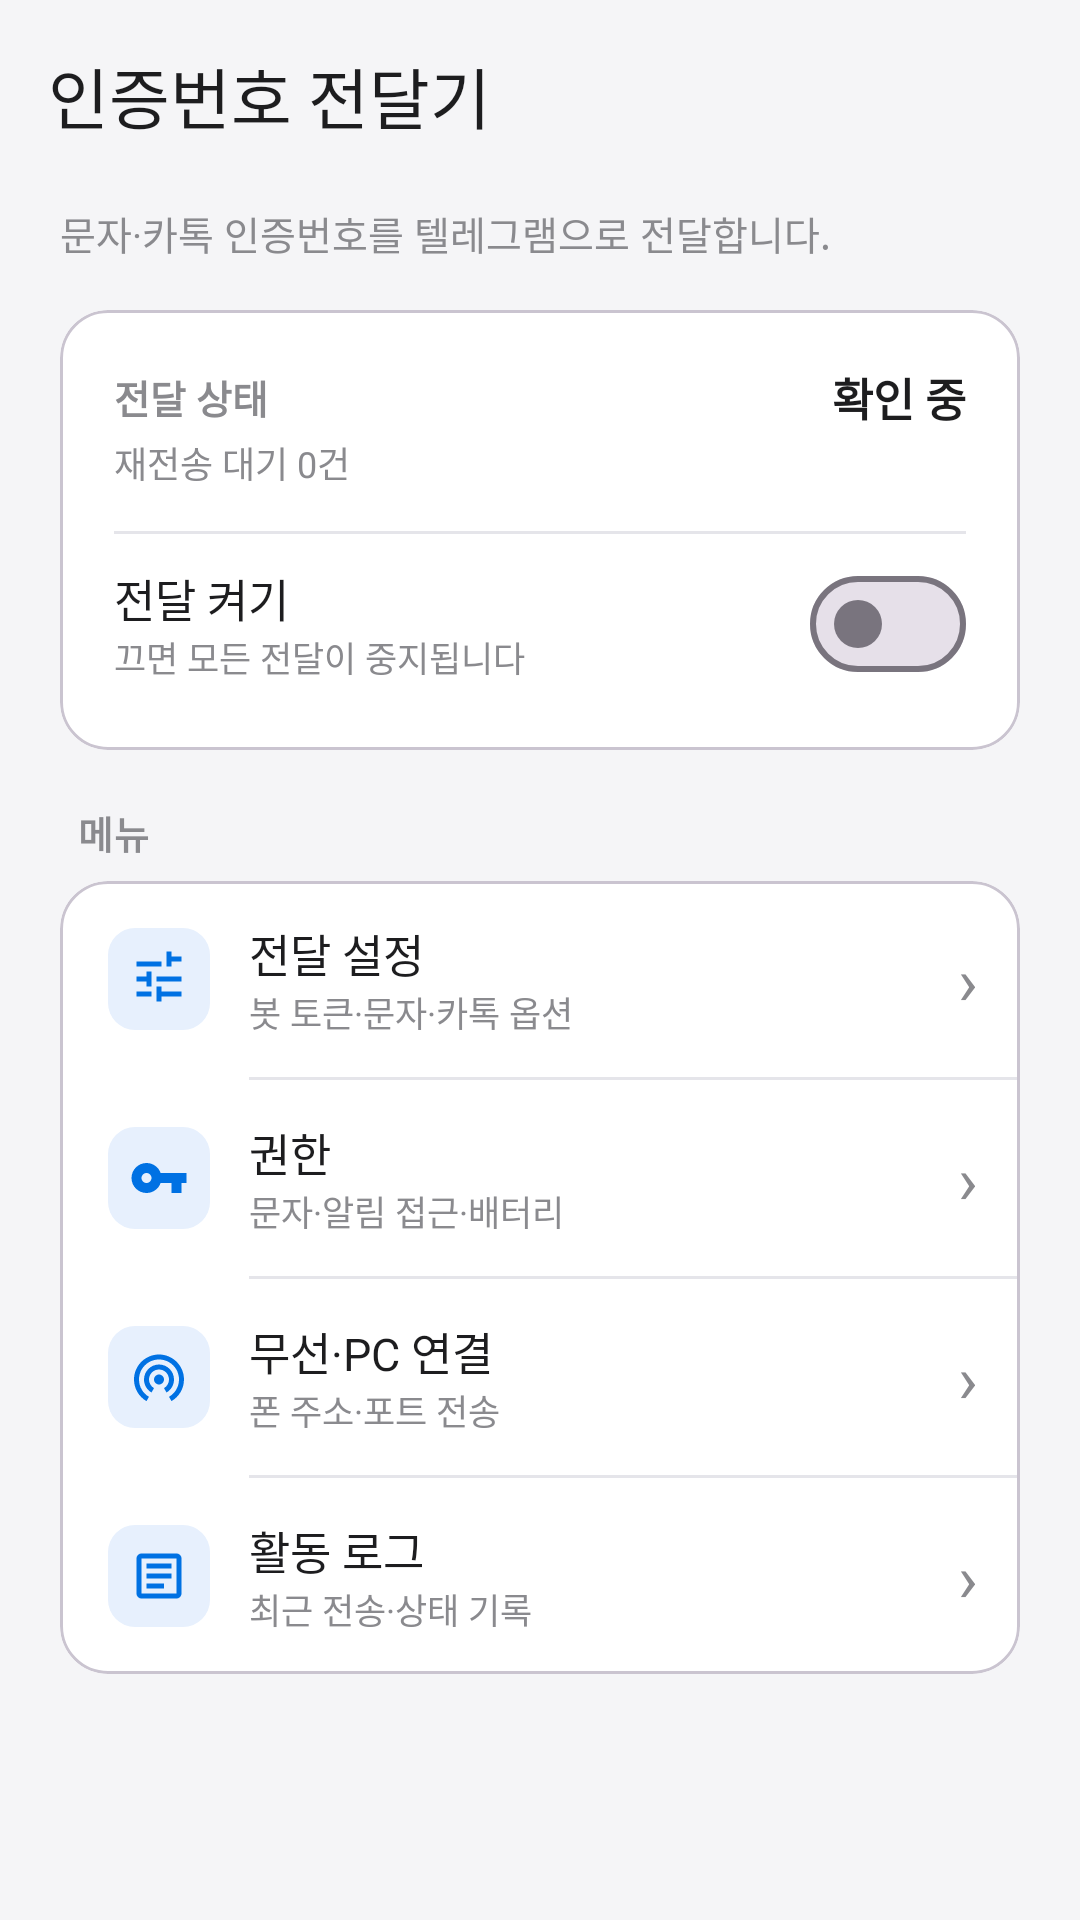

Layout XML and referenced resources for this Android screen:
<!-- AndroidManifest.xml: application theme Theme.OtpForwarder -->
<!-- res/layout/activity_main.xml -->
<?xml version="1.0" encoding="utf-8"?>
<LinearLayout xmlns:android="http://schemas.android.com/apk/res/android"
    xmlns:app="http://schemas.android.com/apk/res-auto"
    android:id="@+id/root"
    android:layout_width="match_parent"
    android:layout_height="match_parent"
    android:orientation="vertical"
    android:background="@color/bg">

    <com.google.android.material.appbar.MaterialToolbar
        android:id="@+id/toolbar"
        style="@style/TitleBar"
        app:title="@string/app_name"
        app:titleTextAppearance="@style/TextAppearance.Material3.TitleLarge" />

    <ScrollView
        android:layout_width="match_parent"
        android:layout_height="0dp"
        android:layout_weight="1"
        android:fillViewport="true">

        <LinearLayout
            android:layout_width="match_parent"
            android:layout_height="wrap_content"
            android:orientation="vertical"
            android:paddingStart="20dp"
            android:paddingEnd="20dp"
            android:paddingTop="4dp"
            android:paddingBottom="20dp">

            <TextView
                android:layout_width="match_parent"
                android:layout_height="wrap_content"
                android:text="문자·카톡 인증번호를 텔레그램으로 전달합니다."
                android:textColor="@color/sub"
                android:textSize="13sp"
                android:paddingBottom="16dp" />

            
            <com.google.android.material.card.MaterialCardView style="@style/Card">
                <LinearLayout
                    android:layout_width="match_parent"
                    android:layout_height="wrap_content"
                    android:orientation="vertical"
                    android:padding="18dp">

                    <LinearLayout
                        android:layout_width="match_parent"
                        android:layout_height="wrap_content"
                        android:orientation="horizontal"
                        android:gravity="center_vertical">

                        <TextView
                            android:layout_width="0dp"
                            android:layout_height="wrap_content"
                            android:layout_weight="1"
                            android:text="전달 상태"
                            android:textColor="@color/sub"
                            android:textSize="13sp"
                            android:textStyle="bold" />

                        <TextView
                            android:id="@+id/textStatusValue"
                            android:layout_width="wrap_content"
                            android:layout_height="wrap_content"
                            android:text="확인 중"
                            android:textColor="@color/text"
                            android:textSize="15sp"
                            android:textStyle="bold" />
                    </LinearLayout>

                    <TextView
                        android:id="@+id/textPending"
                        android:layout_width="match_parent"
                        android:layout_height="wrap_content"
                        android:text="재전송 대기 0건"
                        android:textColor="@color/sub"
                        android:textSize="12sp"
                        android:paddingTop="2dp" />

                    <View
                        android:layout_width="match_parent"
                        android:layout_height="1dp"
                        android:background="@color/hair"
                        android:layout_marginTop="14dp"
                        android:layout_marginBottom="6dp" />

                    <LinearLayout
                        android:layout_width="match_parent"
                        android:layout_height="wrap_content"
                        android:orientation="horizontal"
                        android:gravity="center_vertical">

                        <LinearLayout
                            android:layout_width="0dp"
                            android:layout_height="wrap_content"
                            android:layout_weight="1"
                            android:orientation="vertical">

                            <TextView
                                android:layout_width="wrap_content"
                                android:layout_height="wrap_content"
                                android:text="전달 켜기"
                                android:textColor="@color/text"
                                android:textSize="15sp" />

                            <TextView
                                android:layout_width="wrap_content"
                                android:layout_height="wrap_content"
                                android:text="끄면 모든 전달이 중지됩니다"
                                android:textColor="@color/sub"
                                android:textSize="11.5sp" />
                        </LinearLayout>

                        <com.google.android.material.materialswitch.MaterialSwitch
                            android:id="@+id/switchEnabled"
                            android:layout_width="wrap_content"
                            android:layout_height="wrap_content" />
                    </LinearLayout>
                </LinearLayout>
            </com.google.android.material.card.MaterialCardView>

            <TextView style="@style/SectionLabel" android:text="메뉴" />

            <com.google.android.material.card.MaterialCardView style="@style/Card">
                <LinearLayout
                    android:layout_width="match_parent"
                    android:layout_height="wrap_content"
                    android:orientation="vertical">

                    <LinearLayout android:id="@+id/rowSettings" style="@style/NavRowContainer">
                        <ImageView style="@style/NavTileImg" android:src="@drawable/ic_settings"
                            android:contentDescription="전달 설정" />
                        <LinearLayout style="@style/NavTextBox">
                            <TextView style="@style/NavTitle" android:text="전달 설정" />
                            <TextView style="@style/NavSub" android:text="봇 토큰·문자·카톡 옵션" />
                        </LinearLayout>
                        <TextView style="@style/NavChevron" android:text="›" />
                    </LinearLayout>

                    <View style="@style/NavDivider" />

                    <LinearLayout android:id="@+id/rowPerms" style="@style/NavRowContainer">
                        <ImageView style="@style/NavTileImg" android:src="@drawable/ic_key"
                            android:contentDescription="권한" />
                        <LinearLayout style="@style/NavTextBox">
                            <TextView style="@style/NavTitle" android:text="권한" />
                            <TextView style="@style/NavSub" android:text="문자·알림 접근·배터리" />
                        </LinearLayout>
                        <TextView style="@style/NavChevron" android:text="›" />
                    </LinearLayout>

                    <View style="@style/NavDivider" />

                    <LinearLayout android:id="@+id/rowWireless" style="@style/NavRowContainer">
                        <ImageView style="@style/NavTileImg" android:src="@drawable/ic_wireless"
                            android:contentDescription="무선·PC 연결" />
                        <LinearLayout style="@style/NavTextBox">
                            <TextView style="@style/NavTitle" android:text="무선·PC 연결" />
                            <TextView style="@style/NavSub" android:text="폰 주소·포트 전송" />
                        </LinearLayout>
                        <TextView style="@style/NavChevron" android:text="›" />
                    </LinearLayout>

                    <View style="@style/NavDivider" />

                    <LinearLayout android:id="@+id/rowLog" style="@style/NavRowContainer">
                        <ImageView style="@style/NavTileImg" android:src="@drawable/ic_log"
                            android:contentDescription="활동 로그" />
                        <LinearLayout style="@style/NavTextBox">
                            <TextView style="@style/NavTitle" android:text="활동 로그" />
                            <TextView style="@style/NavSub" android:text="최근 전송·상태 기록" />
                        </LinearLayout>
                        <TextView style="@style/NavChevron" android:text="›" />
                    </LinearLayout>
                </LinearLayout>
            </com.google.android.material.card.MaterialCardView>

            <TextView
                android:id="@+id/textVersion"
                android:layout_width="match_parent"
                android:layout_height="wrap_content"
                android:gravity="center"
                android:textColor="@color/sub"
                android:textSize="11.5sp"
                android:paddingTop="20dp" />

        </LinearLayout>
    </ScrollView>
</LinearLayout>
<!-- resources referenced by this layout -->
<resources>
  <color name="bg">#F5F5F7</color>
  <color name="hair">#E5E5EA</color>
  <color name="sub">#8A8A8E</color>
  <color name="text">#1D1D1F</color>
  <!-- drawable ic_log (drawable) -->
  <vector xmlns:android="http://schemas.android.com/apk/res/android"
      android:width="24dp" android:height="24dp"
      android:viewportWidth="24" android:viewportHeight="24"
      android:tint="@color/accent">
      <path android:fillColor="@android:color/white"
          android:pathData="M19,5v14H5V5h14m0,-2H5c-1.1,0 -2,0.9 -2,2v14c0,1.1 0.9,2 2,2h14c1.1,0 2,-0.9 2,-2V5c0,-1.1 -0.9,-2 -2,-2zM14,17H7v-2h7v2zM17,13H7v-2h10v2zM17,9H7V7h10v2z" />
  </vector>
  <!-- drawable ic_settings (drawable) -->
  <vector xmlns:android="http://schemas.android.com/apk/res/android"
      android:width="24dp" android:height="24dp"
      android:viewportWidth="24" android:viewportHeight="24"
      android:tint="@color/accent">
      <path android:fillColor="@android:color/white"
          android:pathData="M3,17v2h6v-2H3zM3,5v2h10V5H3zM13,21v-2h8v-2h-8v-2h-2v6h2zM7,9v2H3v2h4v2h2V9H7zM21,13v-2H11v2h10zM15,7h2V5h4V3h-4V1h-2v6z" />
  </vector>
  <string name="app_name">인증번호 전달기</string>
  <style name="Card">
          <item name="cardBackgroundColor">@color/card</item>
          <item name="cardCornerRadius">16dp</item>
          <item name="cardElevation">0dp</item>
          <item name="android:layout_width">match_parent</item>
          <item name="android:layout_height">wrap_content</item>
      </style>
  <style name="NavChevron">
          <item name="android:layout_width">wrap_content</item>
          <item name="android:layout_height">wrap_content</item>
          <item name="android:textColor">@color/sub</item>
          <item name="android:textSize">22sp</item>
          <item name="android:paddingStart">8dp</item>
      </style>
  <style name="NavDivider">
          <item name="android:layout_width">match_parent</item>
          <item name="android:layout_height">1dp</item>
          <item name="android:background">@color/hair</item>
          <item name="android:layout_marginStart">63dp</item>
      </style>
  <style name="NavSub">
          <item name="android:layout_width">wrap_content</item>
          <item name="android:layout_height">wrap_content</item>
          <item name="android:textColor">@color/sub</item>
          <item name="android:textSize">11.5sp</item>
      </style>
  <style name="NavTextBox">
          <item name="android:layout_width">0dp</item>
          <item name="android:layout_height">wrap_content</item>
          <item name="android:layout_weight">1</item>
          <item name="android:layout_marginStart">13dp</item>
          <item name="android:orientation">vertical</item>
      </style>
  <style name="NavTileImg">
          <item name="android:layout_width">34dp</item>
          <item name="android:layout_height">34dp</item>
          <item name="android:background">@drawable/tile_bg</item>
          <item name="android:padding">7dp</item>
          <item name="android:scaleType">fitCenter</item>
      </style>
  <style name="NavTitle">
          <item name="android:layout_width">wrap_content</item>
          <item name="android:layout_height">wrap_content</item>
          <item name="android:textColor">@color/text</item>
          <item name="android:textSize">15sp</item>
      </style>
  <style name="TitleBar">
          <item name="android:layout_width">match_parent</item>
          <item name="android:layout_height">?attr/actionBarSize</item>
          <item name="android:background">@color/bg</item>
          <item name="titleTextColor">@color/text</item>
          <item name="titleCentered">false</item>
      </style>
  <color name="accent">#0071E3</color>
  <color name="card">#FFFFFF</color>
  <!-- drawable tile_bg (drawable) -->
  <?xml version="1.0" encoding="utf-8"?>
  <shape xmlns:android="http://schemas.android.com/apk/res/android" android:shape="rectangle">
      <solid android:color="@color/tile_blue" />
      <corners android:radius="9dp" />
  </shape>
  <color name="white">#FFFFFF</color>
  <color name="tile_blue">#E7F0FD</color>
</resources>
